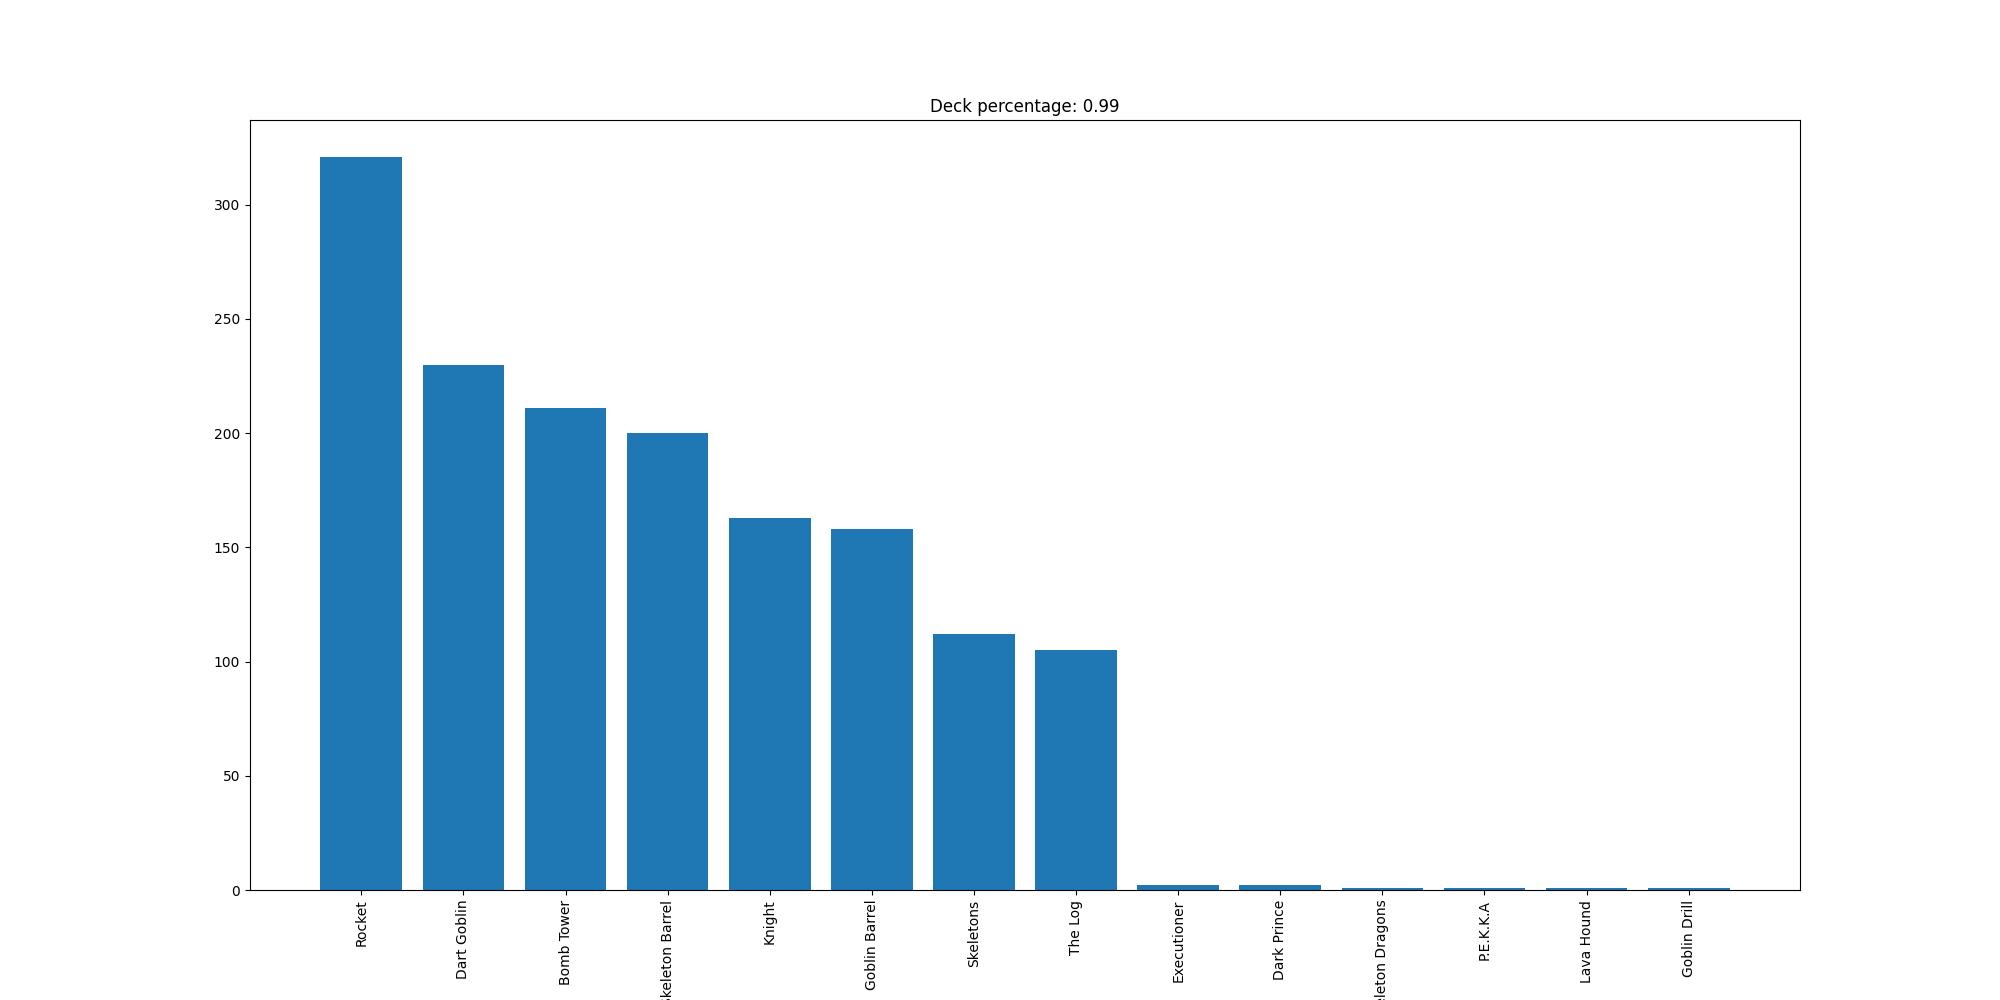

The file beside this chart, header and first rows:
Rocket, 321
Dart Goblin, 230
Bomb Tower, 211
Skeleton Barrel, 200
Knight, 163
Goblin Barrel, 158
Skeletons, 112
The Log, 105
Executioner, 2
Dark Prince, 2
Skeleton Dragons, 1
P.E.K.K.A, 1
Lava Hound, 1
Goblin Drill, 1
